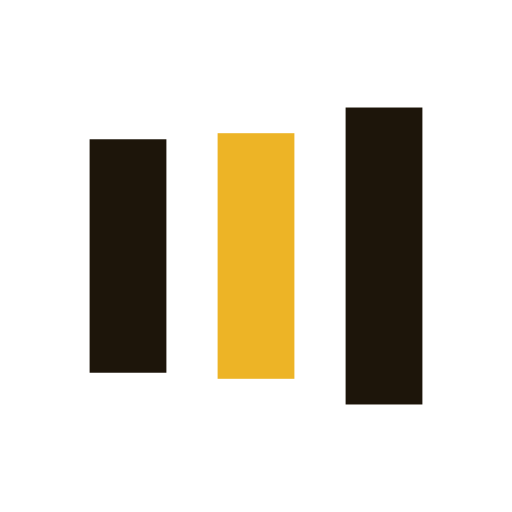
t = 0.00 s
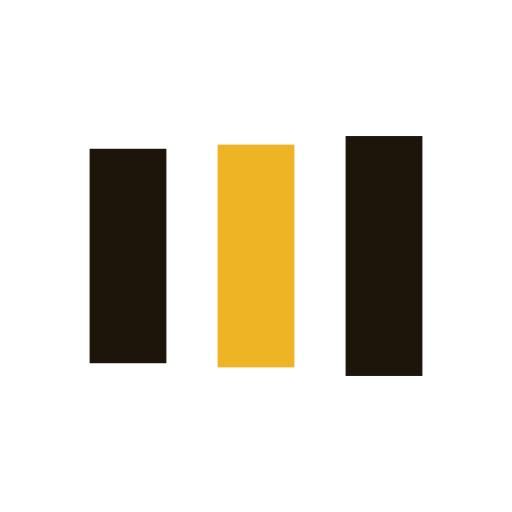
t = 0.16 s
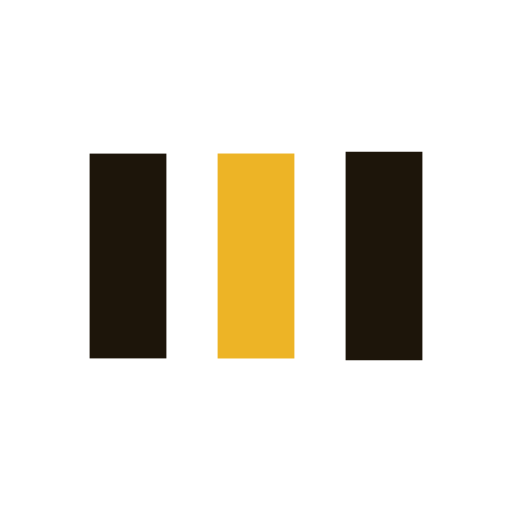
t = 0.49 s
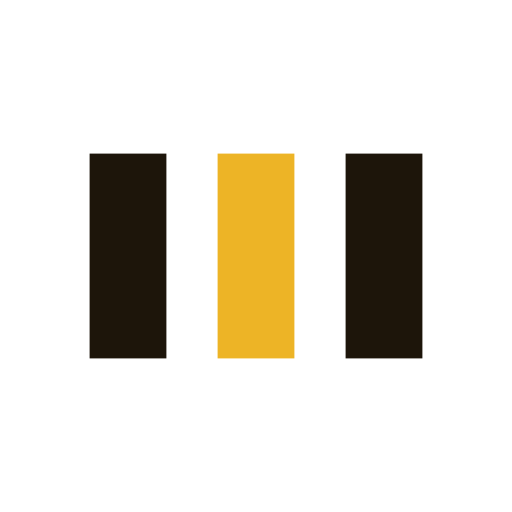
t = 0.66 s
t = 0.82 s: frame unchanged from t = 0.66 s, image omitted
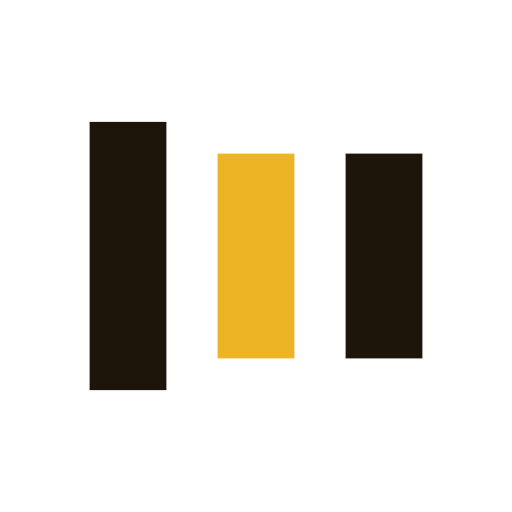
t = 1.15 s

The animated SVG that drew these frames (rendered in a browser with its animation timeline set to each time). Animation: 6 SMIL elements (animate=6); one cycle of 1.32 s, repeats indefinitely.

<?xml version="1.0" encoding="utf-8"?>
<svg xmlns="http://www.w3.org/2000/svg" xmlns:xlink="http://www.w3.org/1999/xlink" style="margin: auto; background: none; display: block; shape-rendering: auto;" width="200px" height="200px" viewBox="0 0 100 100" preserveAspectRatio="xMidYMid">
<rect x="17.5" y="30" width="15" height="40" fill="#1d150a">
  <animate attributeName="y" repeatCount="indefinite" dur="1.3157894736842106s" calcMode="spline" keyTimes="0;0.5;1" values="18;30;30" keySplines="0 0.5 0.5 1;0 0.5 0.5 1" begin="-0.2631578947368421s"></animate>
  <animate attributeName="height" repeatCount="indefinite" dur="1.3157894736842106s" calcMode="spline" keyTimes="0;0.5;1" values="64;40;40" keySplines="0 0.5 0.5 1;0 0.5 0.5 1" begin="-0.2631578947368421s"></animate>
</rect>
<rect x="42.5" y="30" width="15" height="40" fill="#edb426">
  <animate attributeName="y" repeatCount="indefinite" dur="1.3157894736842106s" calcMode="spline" keyTimes="0;0.5;1" values="20.999999999999996;30;30" keySplines="0 0.5 0.5 1;0 0.5 0.5 1" begin="-0.13157894736842105s"></animate>
  <animate attributeName="height" repeatCount="indefinite" dur="1.3157894736842106s" calcMode="spline" keyTimes="0;0.5;1" values="58.00000000000001;40;40" keySplines="0 0.5 0.5 1;0 0.5 0.5 1" begin="-0.13157894736842105s"></animate>
</rect>
<rect x="67.5" y="30" width="15" height="40" fill="#1d150a">
  <animate attributeName="y" repeatCount="indefinite" dur="1.3157894736842106s" calcMode="spline" keyTimes="0;0.5;1" values="20.999999999999996;30;30" keySplines="0 0.5 0.5 1;0 0.5 0.5 1"></animate>
  <animate attributeName="height" repeatCount="indefinite" dur="1.3157894736842106s" calcMode="spline" keyTimes="0;0.5;1" values="58.00000000000001;40;40" keySplines="0 0.5 0.5 1;0 0.5 0.5 1"></animate>
</rect>
<!-- [ldio] generated by https://loading.io/ --></svg>